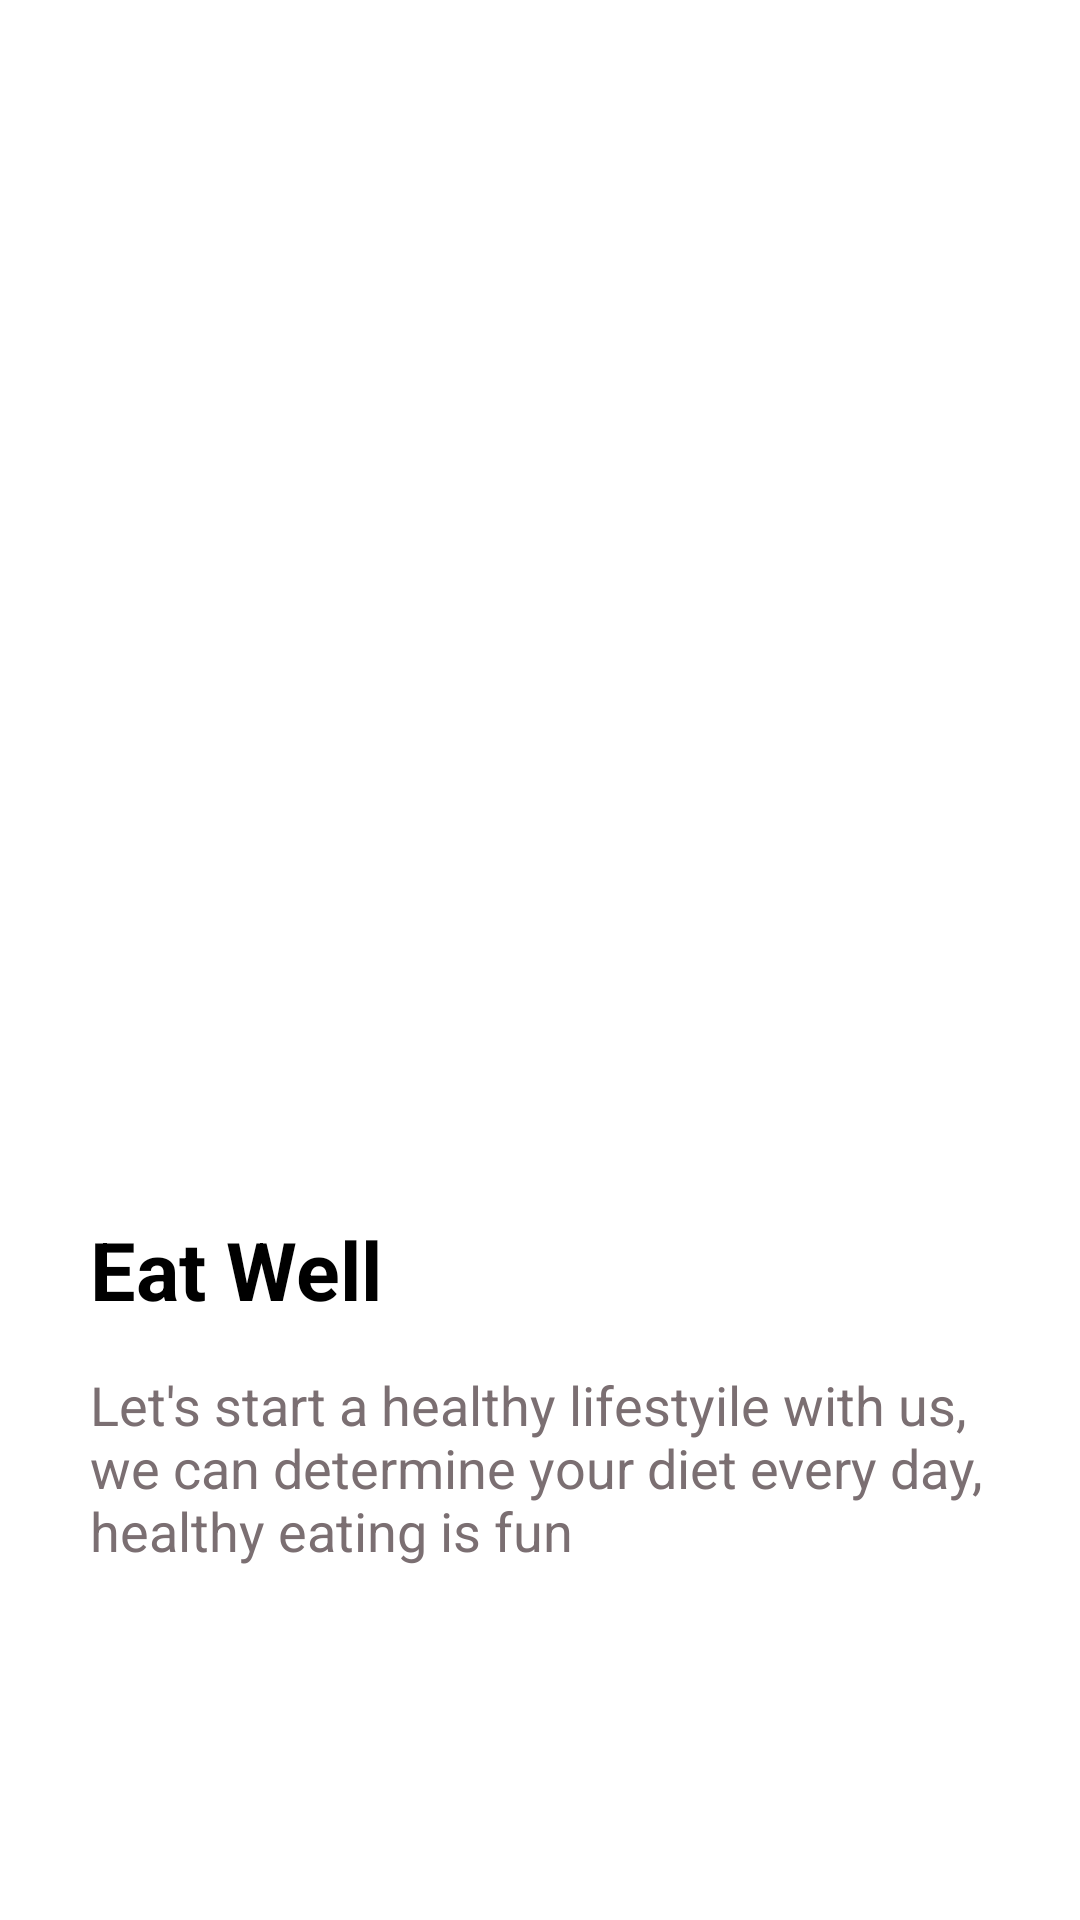

The Android layout XML behind this screen, and the referenced resources:
<!-- AndroidManifest.xml: application theme Theme.AppFitness -->
<!-- res/layout/activity_third_screen.xml -->
<?xml version="1.0" encoding="utf-8"?>
<androidx.constraintlayout.widget.ConstraintLayout xmlns:android="http://schemas.android.com/apk/res/android"
    xmlns:app="http://schemas.android.com/apk/res-auto"
    xmlns:tools="http://schemas.android.com/tools"
    android:layout_width="match_parent"
    android:layout_height="match_parent"
    tools:context=".omboarding.ThirdScreenActivity"
    android:background="@color/white">

    <androidx.appcompat.widget.AppCompatImageView
        android:id="@+id/frame2"
        android:layout_width="match_parent"
        android:layout_height="375dp"
        app:layout_constraintTop_toTopOf="parent"
        app:layout_constraintStart_toStartOf="parent"
        app:layout_constraintEnd_toEndOf="parent"
        android:src="@drawable/frame2"
        android:scaleType="centerCrop"/>
    <LinearLayout
        android:layout_width="match_parent"
        android:layout_height="wrap_content"
        app:layout_constraintTop_toBottomOf="@id/frame2"
        app:layout_constraintStart_toStartOf="parent"
        android:orientation="vertical"
        android:layout_marginTop="30dp"
        android:layout_marginStart="30dp"
        android:layout_marginEnd="30dp">

        <androidx.appcompat.widget.AppCompatTextView
            android:layout_width="match_parent"
            android:layout_height="match_parent"
            android:text="Eat Well"
            android:textStyle="bold"
            android:textColor="@color/black"
            android:textSize="27dp"/>
        <androidx.appcompat.widget.AppCompatTextView
            android:layout_width="match_parent"
            android:layout_height="match_parent"
            android:text="Let's start a healthy lifestyile with us, we can determine your diet every day, healthy eating is fun"
            android:textSize="18dp"
            android:layout_marginTop="15dp"
            android:textColor="#7B6F72"/>

    </LinearLayout>

    <androidx.appcompat.widget.AppCompatButton
        android:id="@+id/btnThird"
        android:layout_width="60dp"
        android:layout_height="60dp"
        app:layout_constraintEnd_toEndOf="parent"
        app:layout_constraintBottom_toBottomOf="parent"
        android:background="@drawable/button4"
        android:backgroundTint="@null"
        android:layout_marginEnd="30dp"
        android:layout_marginBottom="30dp"/>





</androidx.constraintlayout.widget.ConstraintLayout>
<!-- resources referenced by this layout -->
<resources>
  <color name="black">#FF000000</color>
  <color name="white">#FFFFFFFF</color>
  <style name="Theme.AppFitness" parent="Theme.MaterialComponents.DayNight.NoActionBar">
          
          <item name="colorPrimary">@color/purple_500</item>
          <item name="colorPrimaryVariant">@color/purple_700</item>
          <item name="colorOnPrimary">@color/white</item>
          
          <item name="colorSecondary">@color/teal_200</item>
          <item name="colorSecondaryVariant">@color/teal_700</item>
          <item name="colorOnSecondary">@color/black</item>
          
          <item name="android:statusBarColor">?attr/colorPrimaryVariant</item>
          
  
      </style>
  <color name="purple_500">#FF6200EE</color>
  <color name="purple_700">#FF3700B3</color>
  <color name="teal_200">#FF03DAC5</color>
  <color name="teal_700">#FF018786</color>
</resources>
